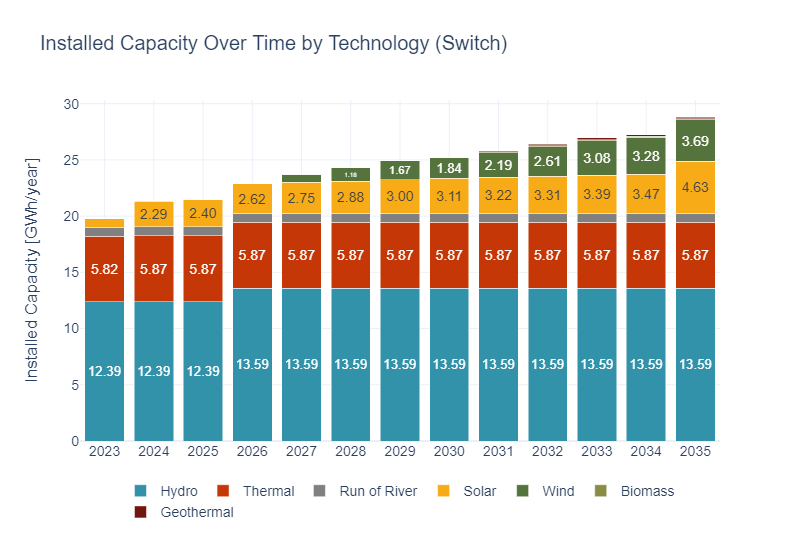

Values plotted in this chart, from the file beside it:
year, gen_tech, BuildGen, text
2023, Hydro, 12.39, 12.39
2023, Thermal, 5.822, 5.82
2023, Run of River, 0.782, 
2023, Solar, 0.7522, 
2023, Wind, 0.032, 
2024, Hydro, 12.39, 12.39
2024, Thermal, 5.873, 5.87
2024, Solar, 2.292, 2.29
2024, Run of River, 0.782, 
2024, Wind, 0.032, 
2024, Biomass, 1.0175758613757743e-12, 
2024, Geothermal, 1.0082096179654474e-12, 
2025, Hydro, 12.39, 12.39
2025, Thermal, 5.873, 5.87
2025, Solar, 2.402, 2.40
2025, Run of River, 0.782, 
2025, Wind, 0.032, 
2025, Geothermal, 1.1947363336094396e-10, 
2025, Biomass, 1.19467724035874e-10, 
2026, Hydro, 13.59, 13.59
2026, Thermal, 5.873, 5.87
2026, Solar, 2.62, 2.62
2026, Run of River, 0.782, 
2026, Wind, 0.032, 
2026, Biomass, 1.9478462975955405e-10, 
2026, Geothermal, 1.9478200590275252e-10, 
2027, Hydro, 13.59, 13.59
2027, Thermal, 5.873, 5.87
2027, Solar, 2.748, 2.75
2027, Run of River, 0.782, 
2027, Wind, 0.7252, 
2027, Geothermal, 3.304589565975594e-10, 
2027, Biomass, 3.3045549377599593e-10, 
2028, Hydro, 13.59, 13.59
2028, Thermal, 5.873, 5.87
2028, Solar, 2.876, 2.88
2028, Wind, 1.175, 1.18
2028, Run of River, 0.782, 
2028, Geothermal, 4.696355244927402e-10, 
2028, Biomass, 4.696275592868358e-10, 
2029, Hydro, 13.59, 13.59
2029, Thermal, 5.873, 5.87
2029, Solar, 2.999, 3.00
2029, Wind, 1.667, 1.67
2029, Run of River, 0.782, 
2029, Geothermal, 6.177943477175267e-10, 
2029, Biomass, 6.177753173517852e-10, 
2030, Hydro, 13.59, 13.59
2030, Thermal, 5.873, 5.87
2030, Solar, 3.108, 3.11
2030, Wind, 1.843, 1.84
2030, Run of River, 0.782, 
2030, Geothermal, 9.063641171018539e-10, 
2030, Biomass, 9.063236116970227e-10, 
2031, Hydro, 13.59, 13.59
2031, Thermal, 5.873, 5.87
2031, Solar, 3.217, 3.22
2031, Wind, 2.192, 2.19
2031, Run of River, 0.782, 
2031, Geothermal, 0.07409, 
... 29 more rows
